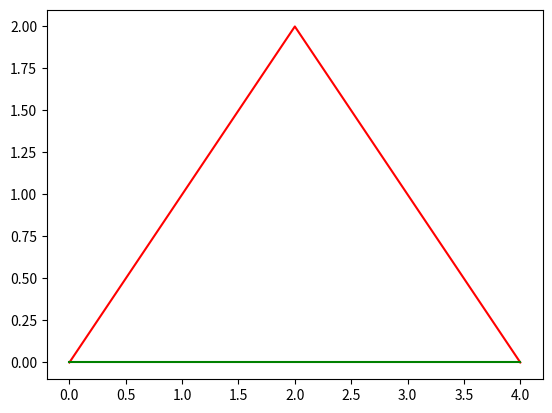

Here is the Python script that generated this plot:
# !/usr/bin/env python3

import numpy as np
import time
import matplotlib.pyplot as plt


class PathFinding:
    def __init__(self, map, start, destination):
        self.algorithm = "dijkstra"
        self.map = map

        # for testing only
        # self.path = np.dstack((range(5), [0, 3, 2, -1, 0]))[0]
        # self.path = np.dstack((np.random.uniform(5,10,100), np.random.uniform(5,10,100)))[0]
        # self.path = np.dstack([np.arange(0, 50, 0.1), 16*np.sin(np.arange(0, 50, 0.1))])[0]
        self.path = np.dstack([np.arange(0, 5, 1), [0,1,2,1,0]])[0]
        
        print(self.path)
        # self.path = []

        self.current_pose = start
        self.destination = destination

    # sets the postition of the robot
    def update_pose(self, pose):
        self.current_pose = pose

    def reduce_path(self, epsilon):
        assert (epsilon > 0)
        
        def lp(epsilon, path, idxs):
            # assumes that self.path is a 2D numpy array [[x1, y1], [x2, y2], ...]
            path_len = len(path)
            assert(path_len >= 2)

            # path with only two points cannot be reduced, fewer is faulty input
            if path_len == 2:
                return

            # determine reference line between points
            p1, p2 = path[0], path[-1]
            line = p2 - p1
            line_len = np.linalg.norm(line)

            # get farthest point from line
            dists = np.abs(np.cross(line, path - p1) / line_len)
            idx = np.argmax(dists * idxs)
            p = path[idx]

            # determine whether to keep that point or reduce the path
            if dists[idx] > epsilon:
                # keep
                lp(epsilon, path[: idx + 1], idxs[: idx + 1])
                lp(epsilon, path[idx:], idxs[idx:])
            else:
                # reduce segment
                idxs[1:-1] = False
        
        path = self.path
        idxs = np.ones(len(path), dtype=bool)
        
        lp(epsilon, path, idxs)

        self.path = self.path[idxs]
        return self.path

    def get_next_node(self):
        if self.algorithm == "dijkstra":
            adjacent = self.get_adjacent(self.current_pose)
            min = 0
            for i in range(len(adjacent)):
                if (
                    (self.path[adjacent[min][0]][adjacent[min][1]] == -1)
                    or (self.path[adjacent[i][0]][adjacent[i][1]] != -1)
                    and (
                        self.path[adjacent[i][0]][adjacent[i][1]]
                        < self.path[adjacent[min][0]][adjacent[min][1]]
                    )
                ):
                    min = i
            return adjacent[min]
        elif self.algorithm == "a_star":
            return None
        else:
            return None

    def compute_path(self):
        if self.algorithm == "dijkstra":
            self.compute_path_dijkstra()
        elif self.algorithm == "a_star":
            self.compute_path_a_star()
        else:
            return

    # returns the vector that coresponds to the direction the robot should move in world coordinates.
    def get_translation_vector(self):
        next_node = self.get_next_node()
        if (
            self.path[self.current_pose[0]][self.current_pose[1]] != -1
            and self.path[next_node[0]][next_node[1]] != -1
        ):
            translation = (
                -self.current_pose[0] + next_node[0],
                -self.current_pose[1] + next_node[1],
            )
            return translation
        else:
            return (0, 0)

    def get_adjacent(self, node):
        borders = [(-1, 0), (0, 1), (1, 0), (0, -1)]
        adjacent_nodes = []
        for i in borders:
            if (
                (node[0] + i[0] > -1)
                and (node[0] + i[0] < len(self.map))
                and (node[1] + i[1] > -1)
                and (node[1] + i[1] < len(self.map[0]))
            ):
                adjacent_nodes.append((node[0] + i[0], node[1] + i[1]))
        return adjacent_nodes

    def compute_path_a_star(self):
        self.algorithm = "a_star"
        return

    def compute_path_dijkstra(self):
        self.algorithm = "dijkstra"
        checked = [self.destination]
        unchecked = self.get_adjacent(self.destination)
        self.path = [[-1] * len(self.map[0]) for i in range(len(self.map))]
        for i in unchecked:
            self.path[i[0]][i[1]] = 1
        while len(unchecked) != 0:
            tempUnchecked = []
            for i in unchecked:
                for j in self.get_adjacent(i):
                    if self.path[j[0]][j[1]] == -1 and self.map[j[0]][j[1]] == 1:
                        tempUnchecked.append(j)
                        self.path[j[0]][j[1]] = self.path[i[0]][i[1]] + 1
                checked.append(i)
            unchecked = tempUnchecked


if __name__ == "__main__":
    fig, ax = plt.subplots()
    p = PathFinding(None, None, None)
    ax.plot(p.path[:, 0], p.path[:, 1], 'r-')
    start=time.time()
    print(p.reduce_path(8))
    print("reduce", time.time()-start)
    ax.plot(p.path[:, 0], p.path[:, 1], 'g-')
    plt.show()
